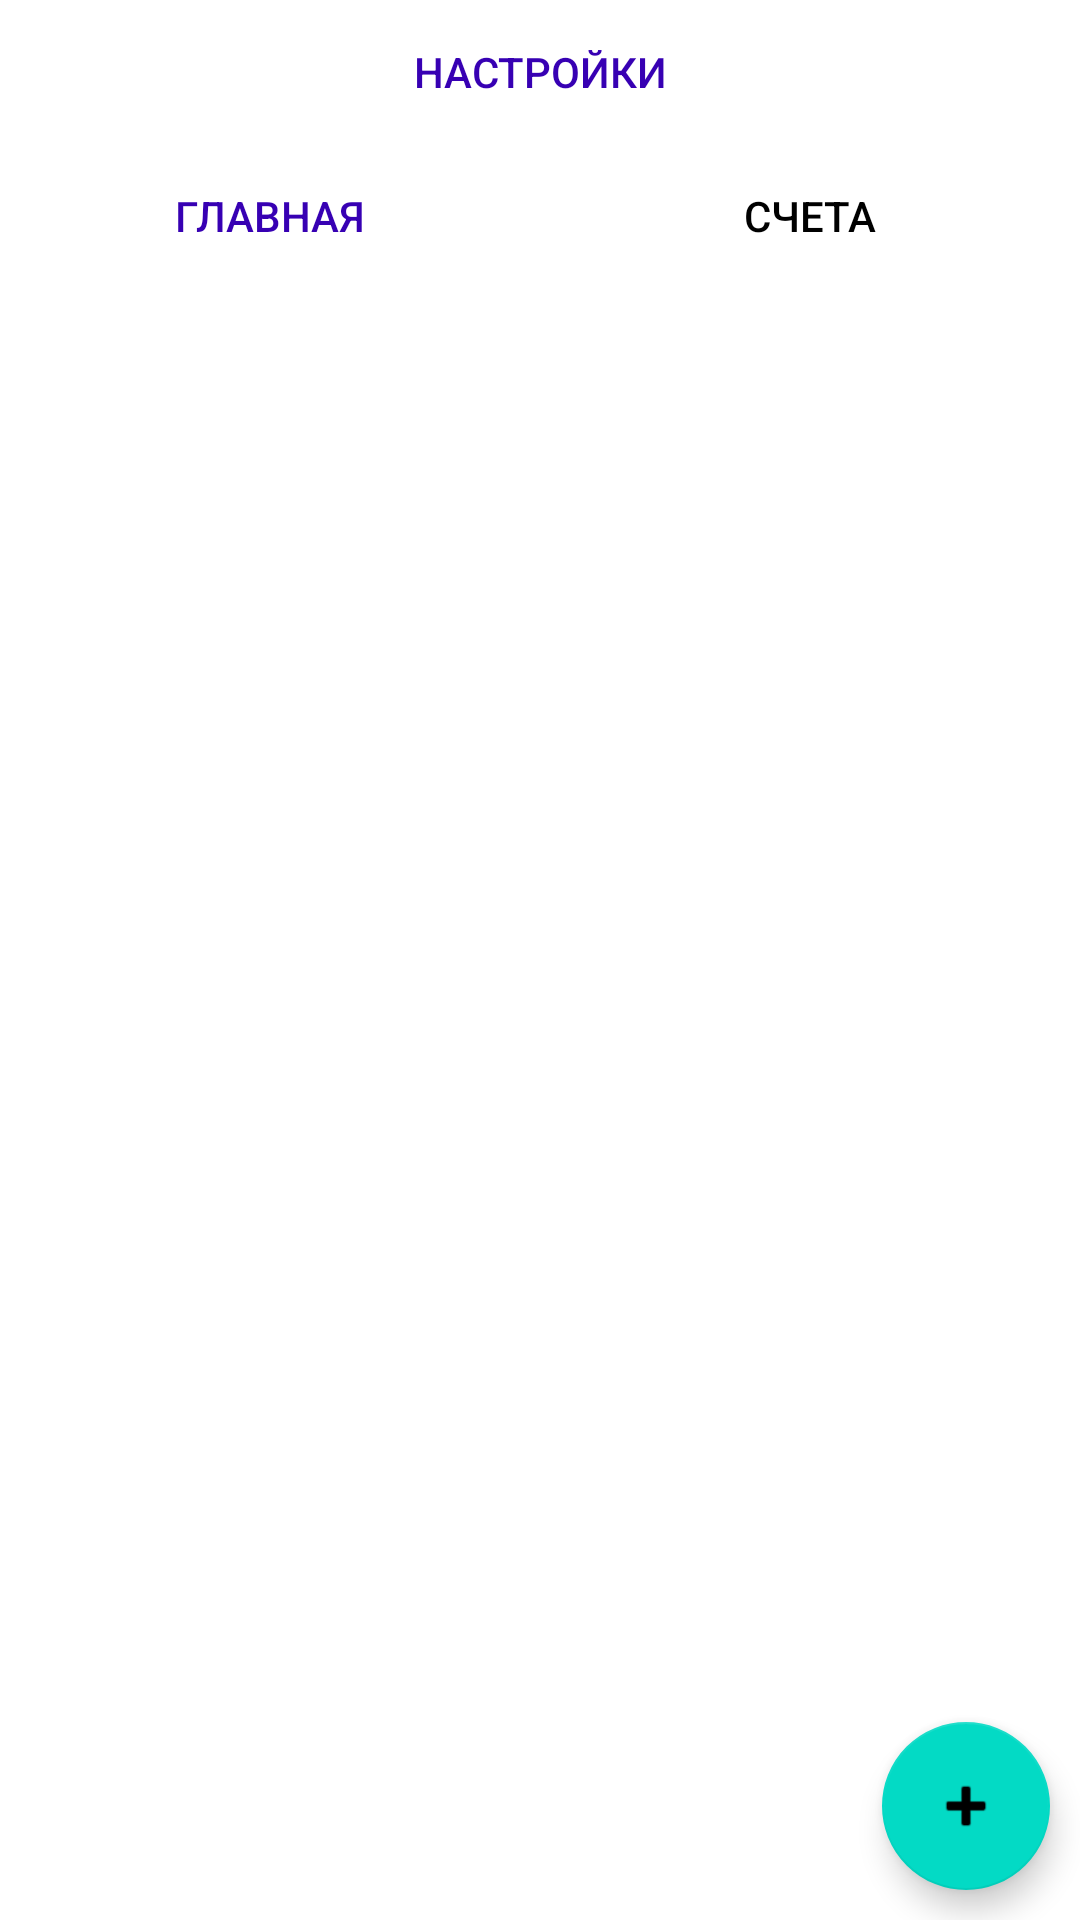

Write the Android layout XML for this screen, with the resource values it uses.
<!-- AndroidManifest.xml: application theme Theme.BudjetKeeperVer2 -->
<!-- res/layout/activity_menu_bills.xml -->
<?xml version="1.0" encoding="utf-8"?>
<androidx.constraintlayout.widget.ConstraintLayout xmlns:android="http://schemas.android.com/apk/res/android"
    xmlns:app="http://schemas.android.com/apk/res-auto"
    xmlns:tools="http://schemas.android.com/tools"
    android:layout_width="match_parent"
    android:layout_height="match_parent"
    tools:context=".MenuBillsActivity">

    <Button
        android:id="@+id/buttonShowBillsSettings"
        android:layout_width="match_parent"
        android:layout_height="wrap_content"
        android:layout_weight="1"
        android:text="@string/settings_button"
        android:onClick="goToSettings"
        android:textColor="@color/purple_700"
        style="@style/Widget.AppCompat.Button.Borderless"
        app:layout_constraintTop_toTopOf="parent"
        app:layout_constraintStart_toStartOf="parent"
        app:layout_constraintEnd_toEndOf="parent"/>

    <LinearLayout
        android:id="@+id/linearLayoutShowBillsButtons"
        android:layout_width="match_parent"
        android:layout_height="wrap_content"
        android:orientation="horizontal"
        app:layout_constraintEnd_toEndOf="parent"
        app:layout_constraintStart_toStartOf="parent"
        app:layout_constraintTop_toBottomOf="@+id/buttonShowBillsSettings">

        <Button
            android:id="@+id/buttonShowBillsMainPage"
            android:layout_width="wrap_content"
            android:layout_height="wrap_content"
            android:layout_weight="1"
            android:text="@string/menu_main_page_text"
            android:textColor="@color/purple_700"
            android:onClick="goToMainPage"
            style="@style/Widget.AppCompat.Button.Borderless" />

        <Button
            android:id="@+id/buttonShowBillsBills"
            android:layout_width="wrap_content"
            android:layout_height="wrap_content"
            android:layout_weight="1"
            android:text="@string/menu_bills_text"
            android:clickable="false"
            android:textColor="@color/black"
            style="@style/Widget.AppCompat.Button.Borderless"/>
    </LinearLayout>

    <androidx.recyclerview.widget.RecyclerView
        android:id="@+id/recyclerViewShowBills"
        android:layout_width="match_parent"
        android:layout_height="0dp"
        app:layout_constraintBottom_toBottomOf="parent"
        app:layout_constraintTop_toBottomOf="@+id/linearLayoutShowBillsButtons"
        tools:layout_editor_absoluteX="203dp" />

    <com.google.android.material.floatingactionbutton.FloatingActionButton
        android:id="@+id/floatingActionButtonShowBillsAddBill"
        android:layout_width="wrap_content"
        android:layout_height="wrap_content"
        android:layout_marginEnd="10dp"
        android:layout_marginBottom="10dp"
        android:clickable="true"
        android:focusable="true"
        android:onClick="addNewBill"
        app:layout_constraintBottom_toBottomOf="parent"
        app:layout_constraintEnd_toEndOf="parent"
        app:srcCompat="@android:drawable/ic_input_add"
        android:contentDescription="@string/floating_button_content_description" />

</androidx.constraintlayout.widget.ConstraintLayout>
<!-- resources referenced by this layout -->
<resources>
  <color name="black">#FF000000</color>
  <color name="purple_700">#FF3700B3</color>
  <string name="floating_button_content_description">Добавление новой записи</string>
  <string name="menu_bills_text">Счета</string>
  <string name="menu_main_page_text">Главная</string>
  <string name="settings_button">Настройки</string>
  <style name="Theme.BudjetKeeperVer2" parent="Theme.MaterialComponents.DayNight.NoActionBar">
          
          <item name="colorPrimary">@color/purple_500</item>
          <item name="colorPrimaryVariant">@color/purple_700</item>
          <item name="colorOnPrimary">@color/white</item>
          
          <item name="colorSecondary">@color/teal_200</item>
          <item name="colorSecondaryVariant">@color/teal_700</item>
          <item name="colorOnSecondary">@color/black</item>
          
          <item name="android:statusBarColor" tools:targetApi="l">?attr/colorPrimaryVariant</item>
          
      </style>
  <color name="purple_500">#FF6200EE</color>
  <color name="white">#FFFFFFFF</color>
  <color name="teal_200">#FF03DAC5</color>
  <color name="teal_700">#FF018786</color>
</resources>
